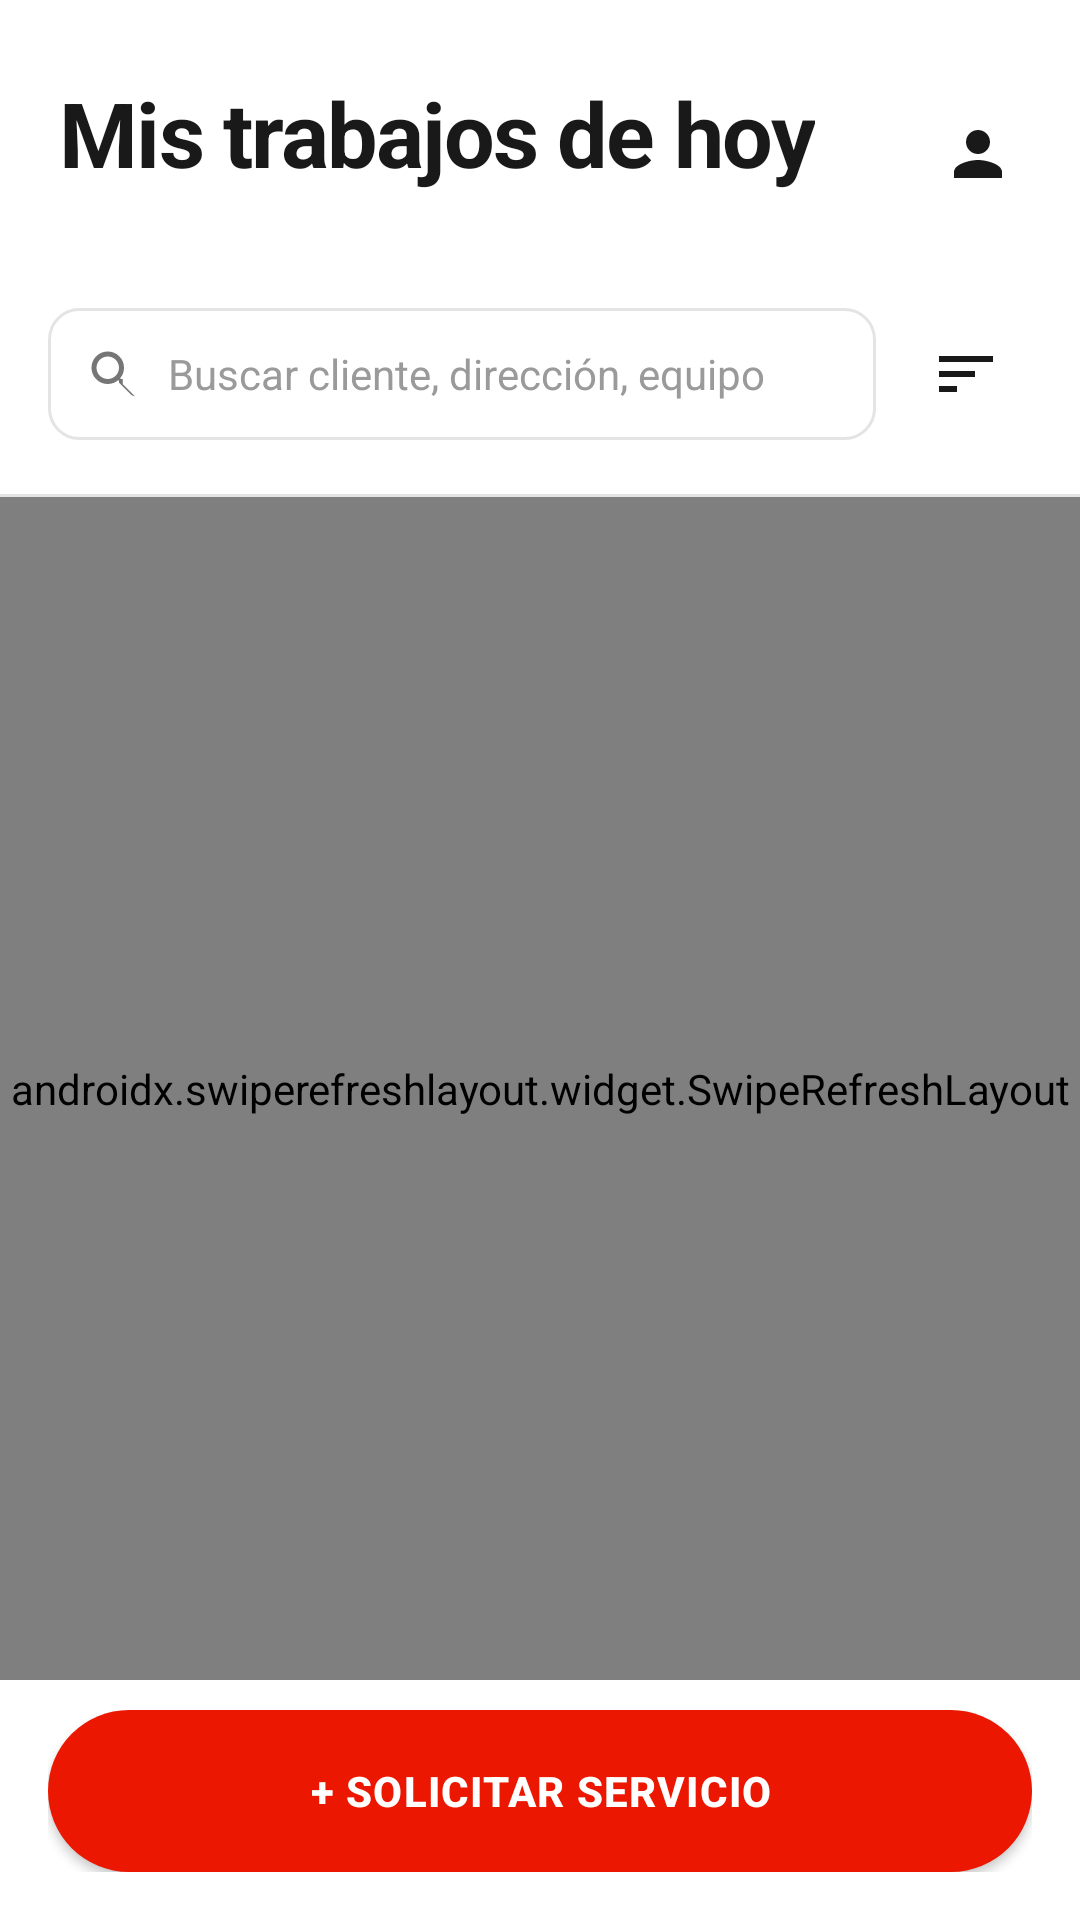

This screen was rendered from an Android layout file. Write that file and the resources it references.
<!-- AndroidManifest.xml: application theme Theme.LC -->
<!-- res/layout/activity_main.xml -->
<?xml version="1.0" encoding="utf-8"?>
<LinearLayout xmlns:android="http://schemas.android.com/apk/res/android"
    android:layout_width="match_parent"
    android:layout_height="match_parent"
    android:orientation="vertical"
    android:background="@color/lc_bg">

    
    <RelativeLayout
        android:id="@+id/header"
        android:layout_width="match_parent"
        android:layout_height="wrap_content"
        android:paddingStart="20dp"
        android:paddingEnd="12dp"
        android:paddingTop="24dp"
        android:paddingBottom="12dp">

        <LinearLayout
            android:layout_width="match_parent"
            android:layout_height="wrap_content"
            android:layout_toStartOf="@+id/btnPerfil"
            android:orientation="vertical">

            <TextView
                android:layout_width="wrap_content"
                android:layout_height="wrap_content"
                android:text="Mis trabajos de hoy"
                android:textColor="@color/lc_text"
                android:textSize="30sp"
                android:textStyle="bold"
                android:letterSpacing="-0.02" />

            <TextView
                android:id="@+id/contador"
                android:layout_width="wrap_content"
                android:layout_height="wrap_content"
                android:layout_marginTop="6dp"
                android:textColor="@color/lc_text_secondary"
                android:textSize="15sp" />
        </LinearLayout>

        <ImageView
            android:id="@+id/btnPerfil"
            android:layout_width="44dp"
            android:layout_height="44dp"
            android:layout_alignParentEnd="true"
            android:layout_centerVertical="true"
            android:padding="10dp"
            android:src="@drawable/ic_person"
            android:contentDescription="Mi perfil" />
    </RelativeLayout>

    
    <LinearLayout
        android:layout_width="match_parent"
        android:layout_height="wrap_content"
        android:orientation="horizontal"
        android:paddingStart="16dp"
        android:paddingEnd="16dp"
        android:paddingBottom="10dp"
        android:gravity="center_vertical">

        <FrameLayout
            android:layout_width="0dp"
            android:layout_height="44dp"
            android:layout_weight="1"
            android:background="@drawable/bg_input"
            android:layout_marginEnd="8dp">

            <ImageView
                android:layout_width="20dp"
                android:layout_height="20dp"
                android:layout_gravity="center_vertical|start"
                android:layout_marginStart="12dp"
                android:src="@drawable/ic_search"
                android:contentDescription="Buscar" />

            <EditText
                android:id="@+id/etBusqueda"
                android:layout_width="match_parent"
                android:layout_height="match_parent"
                android:paddingStart="40dp"
                android:paddingEnd="36dp"
                android:hint="Buscar cliente, dirección, equipo…"
                android:textSize="14sp"
                android:textColor="@color/lc_text"
                android:textColorHint="@color/lc_text_tertiary"
                android:background="@null"
                android:singleLine="true"
                android:imeOptions="actionSearch"
                android:inputType="text" />

            <ImageView
                android:id="@+id/btnLimpiarBusqueda"
                android:layout_width="20dp"
                android:layout_height="20dp"
                android:layout_gravity="center_vertical|end"
                android:layout_marginEnd="10dp"
                android:src="@drawable/ic_close"
                android:contentDescription="Limpiar"
                android:visibility="gone" />
        </FrameLayout>

        <ImageView
            android:id="@+id/btnOrdenar"
            android:layout_width="44dp"
            android:layout_height="44dp"
            android:padding="10dp"
            android:src="@drawable/ic_sort"
            android:background="@drawable/bg_chip_inactive"
            android:contentDescription="Ordenar" />
    </LinearLayout>

    
    <HorizontalScrollView
        android:layout_width="match_parent"
        android:layout_height="wrap_content"
        android:paddingStart="16dp"
        android:paddingEnd="16dp"
        android:paddingBottom="8dp"
        android:scrollbars="none">

        <LinearLayout
            android:id="@+id/layoutChips"
            android:layout_width="wrap_content"
            android:layout_height="wrap_content"
            android:orientation="horizontal" />
    </HorizontalScrollView>

    <View
        android:layout_width="match_parent"
        android:layout_height="1dp"
        android:background="@color/lc_border" />

    
    <LinearLayout
        android:id="@+id/layoutJobActivo"
        android:layout_width="match_parent"
        android:layout_height="wrap_content"
        android:orientation="vertical"
        android:visibility="gone"
        android:layout_marginTop="8dp"
        android:layout_marginStart="12dp"
        android:layout_marginEnd="12dp"
        android:background="@drawable/bg_job_activo"
        android:elevation="4dp"
        android:padding="14dp">

        <TextView
            android:id="@+id/tvActivoBadge"
            android:layout_width="wrap_content"
            android:layout_height="wrap_content"
            android:text="EN CURSO"
            android:textColor="#FFFFFF"
            android:textSize="11sp"
            android:textStyle="bold"
            android:background="#EB1700"
            android:paddingStart="10dp"
            android:paddingEnd="10dp"
            android:paddingTop="4dp"
            android:paddingBottom="4dp" />

        <TextView
            android:id="@+id/tvActivoHora"
            android:layout_width="match_parent"
            android:layout_height="wrap_content"
            android:layout_marginTop="10dp"
            android:textColor="#333333"
            android:textSize="22sp"
            android:textStyle="bold" />

        <TextView
            android:id="@+id/tvActivoCliente"
            android:layout_width="match_parent"
            android:layout_height="wrap_content"
            android:layout_marginTop="4dp"
            android:textColor="#000000"
            android:textSize="18sp"
            android:textStyle="bold" />

        <TextView
            android:id="@+id/tvActivoDireccion"
            android:layout_width="match_parent"
            android:layout_height="wrap_content"
            android:layout_marginTop="2dp"
            android:textColor="#666666"
            android:textSize="14sp" />

        <TextView
            android:id="@+id/tvActivoDescripcion"
            android:layout_width="match_parent"
            android:layout_height="wrap_content"
            android:layout_marginTop="8dp"
            android:textColor="#333333"
            android:textSize="13sp" />
    </LinearLayout>

    
    <TextView
        android:id="@+id/tvSinResultados"
        android:layout_width="match_parent"
        android:layout_height="wrap_content"
        android:padding="32dp"
        android:gravity="center"
        android:textColor="@color/lc_text_secondary"
        android:textSize="15sp"
        android:text="Sin resultados"
        android:visibility="gone" />

    <androidx.swiperefreshlayout.widget.SwipeRefreshLayout
        android:id="@+id/swipeRefresh"
        android:layout_width="match_parent"
        android:layout_height="0dp"
        android:layout_weight="1">

        <androidx.recyclerview.widget.RecyclerView
            android:id="@+id/listaTrabajos"
            android:layout_width="match_parent"
            android:layout_height="match_parent"
            android:clipToPadding="false"
            android:paddingTop="6dp"
            android:paddingBottom="8dp" />

    </androidx.swiperefreshlayout.widget.SwipeRefreshLayout>

    
    <LinearLayout
        android:layout_width="match_parent"
        android:layout_height="wrap_content"
        android:orientation="vertical"
        android:paddingStart="16dp"
        android:paddingEnd="16dp"
        android:paddingTop="10dp"
        android:paddingBottom="16dp"
        android:background="@color/lc_bg">

        <Button
            android:id="@+id/btnSolicitarServicio"
            android:layout_width="match_parent"
            android:layout_height="54dp"
            android:background="@drawable/bg_button_primary"
            android:text="+ SOLICITAR SERVICIO"
            android:textColor="#FFFFFF"
            android:textStyle="bold"
            android:textSize="14sp"
            android:letterSpacing="0.03"
            android:elevation="2dp"
            android:stateListAnimator="@null" />
    </LinearLayout>

</LinearLayout>
<!-- resources referenced by this layout -->
<resources>
  <color name="lc_bg">#FFFFFF</color>
  <color name="lc_border">#E4E4E4</color>
  <color name="lc_text">#191919</color>
  <color name="lc_text_secondary">#767676</color>
  <color name="lc_text_tertiary">#9A9A9A</color>
  <!-- drawable bg_button_primary (drawable) -->
  <?xml version="1.0" encoding="utf-8"?>
  <shape xmlns:android="http://schemas.android.com/apk/res/android"
      android:shape="rectangle">
      <solid android:color="@color/lc_primary" />
      <corners android:radius="28dp" />
  </shape>
  <!-- drawable bg_input (drawable) -->
  <?xml version="1.0" encoding="utf-8"?>
  <shape xmlns:android="http://schemas.android.com/apk/res/android"
      android:shape="rectangle">
      <solid android:color="@color/lc_bg" />
      <stroke android:width="1dp" android:color="@color/lc_border" />
      <corners android:radius="10dp" />
  </shape>
  <!-- drawable bg_job_activo (drawable) -->
  <?xml version="1.0" encoding="utf-8"?>
  <shape xmlns:android="http://schemas.android.com/apk/res/android"
      android:shape="rectangle">
      <solid android:color="#FFF8F6" />
      <stroke android:width="2dp" android:color="#EB1700" />
      <corners android:radius="12dp" />
  </shape>
  <!-- drawable ic_close (drawable) -->
  <?xml version="1.0" encoding="utf-8"?>
  <vector xmlns:android="http://schemas.android.com/apk/res/android"
      android:width="24dp" android:height="24dp"
      android:viewportWidth="24" android:viewportHeight="24">
      <path android:fillColor="#767676"
          android:pathData="M19,6.41L17.59,5 12,10.59 6.41,5 5,6.41 10.59,12 5,17.59 6.41,19 12,13.41 17.59,19 19,17.59 13.41,12z"/>
  </vector>
  <!-- drawable ic_person (drawable) -->
  <?xml version="1.0" encoding="utf-8"?>
  <vector xmlns:android="http://schemas.android.com/apk/res/android"
      android:width="24dp"
      android:height="24dp"
      android:viewportWidth="24"
      android:viewportHeight="24">
      <path
          android:fillColor="#191919"
          android:pathData="M12,12c2.21,0 4,-1.79 4,-4s-1.79,-4 -4,-4 -4,1.79 -4,4 1.79,4 4,4zM12,14c-2.67,0 -8,1.34 -8,4v2h16v-2c0,-2.66 -5.33,-4 -8,-4z"/>
  </vector>
  <!-- drawable ic_search (drawable) -->
  <?xml version="1.0" encoding="utf-8"?>
  <vector xmlns:android="http://schemas.android.com/apk/res/android"
      android:width="24dp" android:height="24dp"
      android:viewportWidth="24" android:viewportHeight="24">
      <path android:fillColor="#767676"
          android:pathData="M15.5,14h-0.79l-0.28,-0.27A6.47,6.47 0,0 0,16 9.5 6.5,6.5 0,1 0,9.5 16c1.61,0 3.09,-0.59 4.23,-1.57l0.27,0.28v0.79l5,4.99L20.49,21l-4.99,-5zM9.5,14C7.01,14 5,11.99 5,9.5S7.01,5 9.5,5 14,7.01 14,9.5 11.99,14 9.5,14z"/>
  </vector>
  <!-- drawable ic_sort (drawable) -->
  <?xml version="1.0" encoding="utf-8"?>
  <vector xmlns:android="http://schemas.android.com/apk/res/android"
      android:width="24dp" android:height="24dp"
      android:viewportWidth="24" android:viewportHeight="24">
      <path android:fillColor="#191919"
          android:pathData="M3,18h6v-2L3,16v2zM3,6v2h18L21,6L3,6zM3,13h12v-2L3,11v2z"/>
  </vector>
  <style name="Theme.LC" parent="Theme.AppCompat.Light.NoActionBar">
          <item name="colorPrimary">@color/lc_primary</item>
          <item name="colorPrimaryDark">@color/lc_bg</item>
          <item name="colorAccent">@color/lc_primary</item>
          <item name="android:windowBackground">@color/lc_bg</item>
          <item name="android:statusBarColor">@color/lc_bg</item>
          <item name="android:windowLightStatusBar">true</item>
      </style>
  <color name="lc_primary">#EB1700</color>
</resources>
